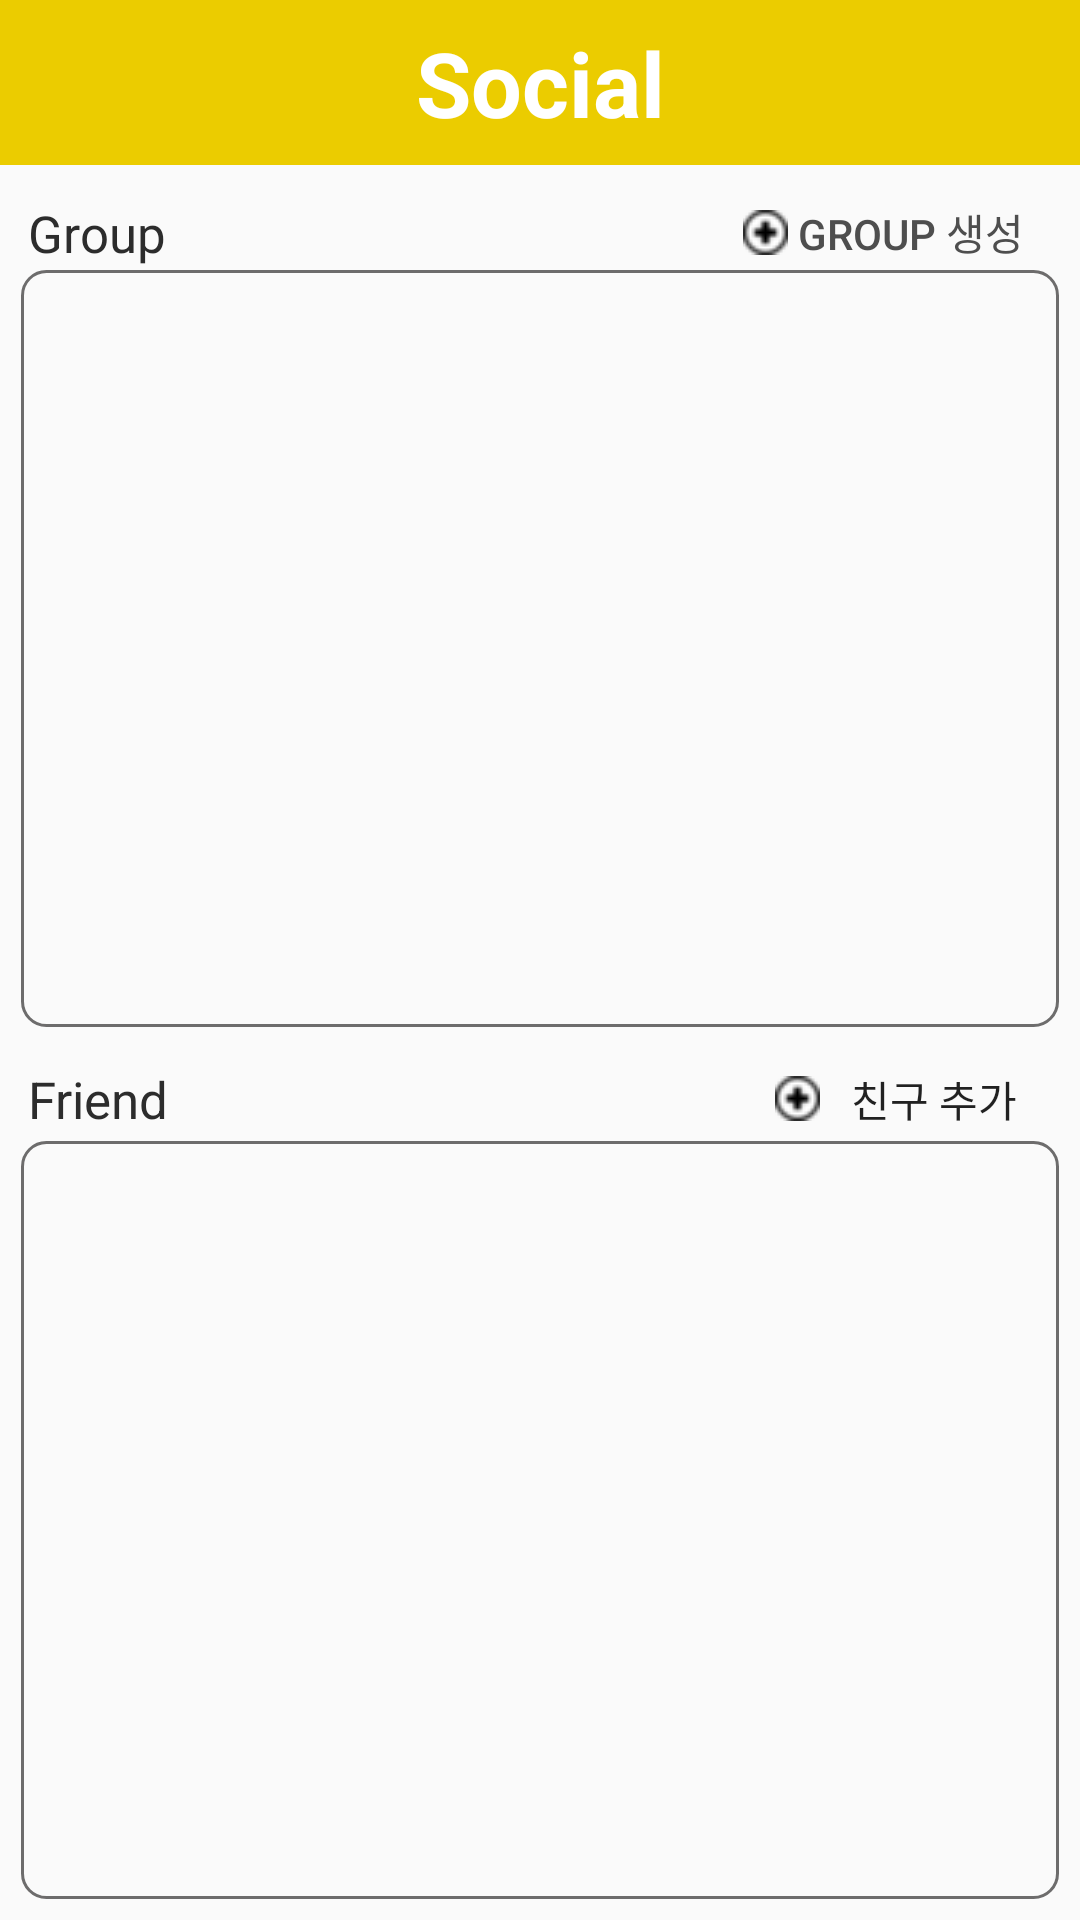

Android layout source for this screen:
<!-- AndroidManifest.xml: application theme AppTheme -->
<!-- res/layout/social_activity.xml -->
<?xml version="1.0" encoding="utf-8"?>
<LinearLayout xmlns:android="http://schemas.android.com/apk/res/android"
    xmlns:app="http://schemas.android.com/apk/res-auto"
    xmlns:tools="http://schemas.android.com/tools"
    android:layout_width="match_parent"
    android:layout_height="match_parent"
    android:background="#004D4B2A"
    android:orientation="vertical"
    tools:context=".SocialPage">

    <TextView
        android:id="@+id/textView6"
        android:layout_width="match_parent"
        android:layout_height="55dp"
        android:layout_marginBottom="10dp"
        android:background="#EBCC00"
        android:gravity="center"
        android:text="Social"
        android:textColor="@android:color/background_light"
        android:textSize="30sp"
        android:textStyle="bold" />

    <androidx.constraintlayout.widget.ConstraintLayout
        android:layout_width="match_parent"
        android:layout_height="wrap_content">

        <TextView
            android:id="@+id/textView2"
            android:layout_width="wrap_content"
            android:layout_height="wrap_content"
            android:text="Group"
            android:textColor="#2C2C2C"
            android:textSize="17sp"
            app:layout_constraintBottom_toBottomOf="parent"
            app:layout_constraintEnd_toEndOf="parent"
            app:layout_constraintHorizontal_bias="0.03"
            app:layout_constraintStart_toStartOf="parent"
            app:layout_constraintTop_toTopOf="parent" />

        <Button
            android:id="@+id/btnCreateGp"
            android:layout_width="wrap_content"
            android:layout_height="25dp"
            android:background="#00FFFFFF"
            android:drawableLeft="@drawable/add"
            android:onClick="onBtnCreateGpClicked"
            android:text=" Group 생성"
            android:textColor="#4E4E4E"
            app:layout_constraintBottom_toBottomOf="parent"
            app:layout_constraintEnd_toEndOf="parent"
            app:layout_constraintHorizontal_bias="0.93"
            app:layout_constraintStart_toStartOf="parent"
            app:layout_constraintTop_toTopOf="parent"
            app:layout_constraintVertical_bias="1.0" />
    </androidx.constraintlayout.widget.ConstraintLayout>

    <androidx.recyclerview.widget.RecyclerView
        android:id="@+id/recGroup"
        android:layout_width="match_parent"
        android:layout_height="0dp"
        android:layout_marginLeft="7dp"
        android:layout_marginRight="7dp"
        android:layout_weight="1"
        android:background="@drawable/borderlayout"
        android:paddingLeft="10dp"
        android:paddingTop="5dp" />

    <androidx.constraintlayout.widget.ConstraintLayout
        android:layout_width="match_parent"
        android:layout_height="wrap_content"
        android:layout_marginTop="10dp">

        <TextView
            android:id="@+id/textView22"
            android:layout_width="wrap_content"
            android:layout_height="wrap_content"
            android:text="Friend"
            android:textColor="#2C2C2C"
            android:textSize="17sp"
            app:layout_constraintBottom_toBottomOf="parent"
            app:layout_constraintEnd_toEndOf="parent"
            app:layout_constraintHorizontal_bias="0.03"
            app:layout_constraintStart_toStartOf="parent"
            app:layout_constraintTop_toTopOf="parent" />

        <Button
            android:id="@+id/btnAddFriend"
            android:layout_width="wrap_content"
            android:layout_height="28dp"
            android:background="#00FFFFFF"
            android:drawableLeft="@drawable/add"
            android:onClick="onBtnCreateFrdClicked"
            android:text=" 친구 추가"
            app:layout_constraintBottom_toBottomOf="parent"
            app:layout_constraintEnd_toEndOf="parent"
            app:layout_constraintHorizontal_bias="0.95"
            app:layout_constraintStart_toStartOf="parent"
            app:layout_constraintTop_toTopOf="parent" />

    </androidx.constraintlayout.widget.ConstraintLayout>

    <androidx.recyclerview.widget.RecyclerView
        android:id="@+id/recFriend"
        android:layout_width="match_parent"
        android:layout_height="0dp"
        android:layout_marginLeft="7dp"
        android:layout_marginRight="7dp"
        android:layout_marginBottom="7dp"
        android:layout_weight="1"
        android:background="@drawable/borderlayout"
        android:paddingLeft="10dp"
        android:paddingTop="3dp"
        android:paddingRight="10dp" />


</LinearLayout>
<!-- resources referenced by this layout -->
<resources>
  <!-- drawable add: png bitmap (drawable, 575 bytes) -->
  <!-- drawable borderlayout (drawable) -->
  <?xml version="1.0" encoding="utf-8"?>
  <shape xmlns:android="http://schemas.android.com/apk/res/android"
         android:shape="rectangle">
      <solid android:color="#00000000"/>
      <stroke android:width="1dp" android:color="#C8474646"/>
      <corners android:radius="8dp"/>
  </shape>
  <style name="AppTheme" parent="Theme.AppCompat.Light.DarkActionBar">
          
          <item name="colorPrimary">@color/colorPrimary</item>
          <item name="colorPrimaryDark">@color/colorPrimaryDark</item>
          <item name="colorAccent">@color/colorAccent</item>
  
          <item name="windowActionBar">false</item>
          <item name="windowNoTitle">true</item>
      </style>
  <color name="colorPrimary">#FFFFFF</color>
  <color name="colorPrimaryDark">#1A1A1A</color>
  <color name="colorAccent">#000000</color>
</resources>
